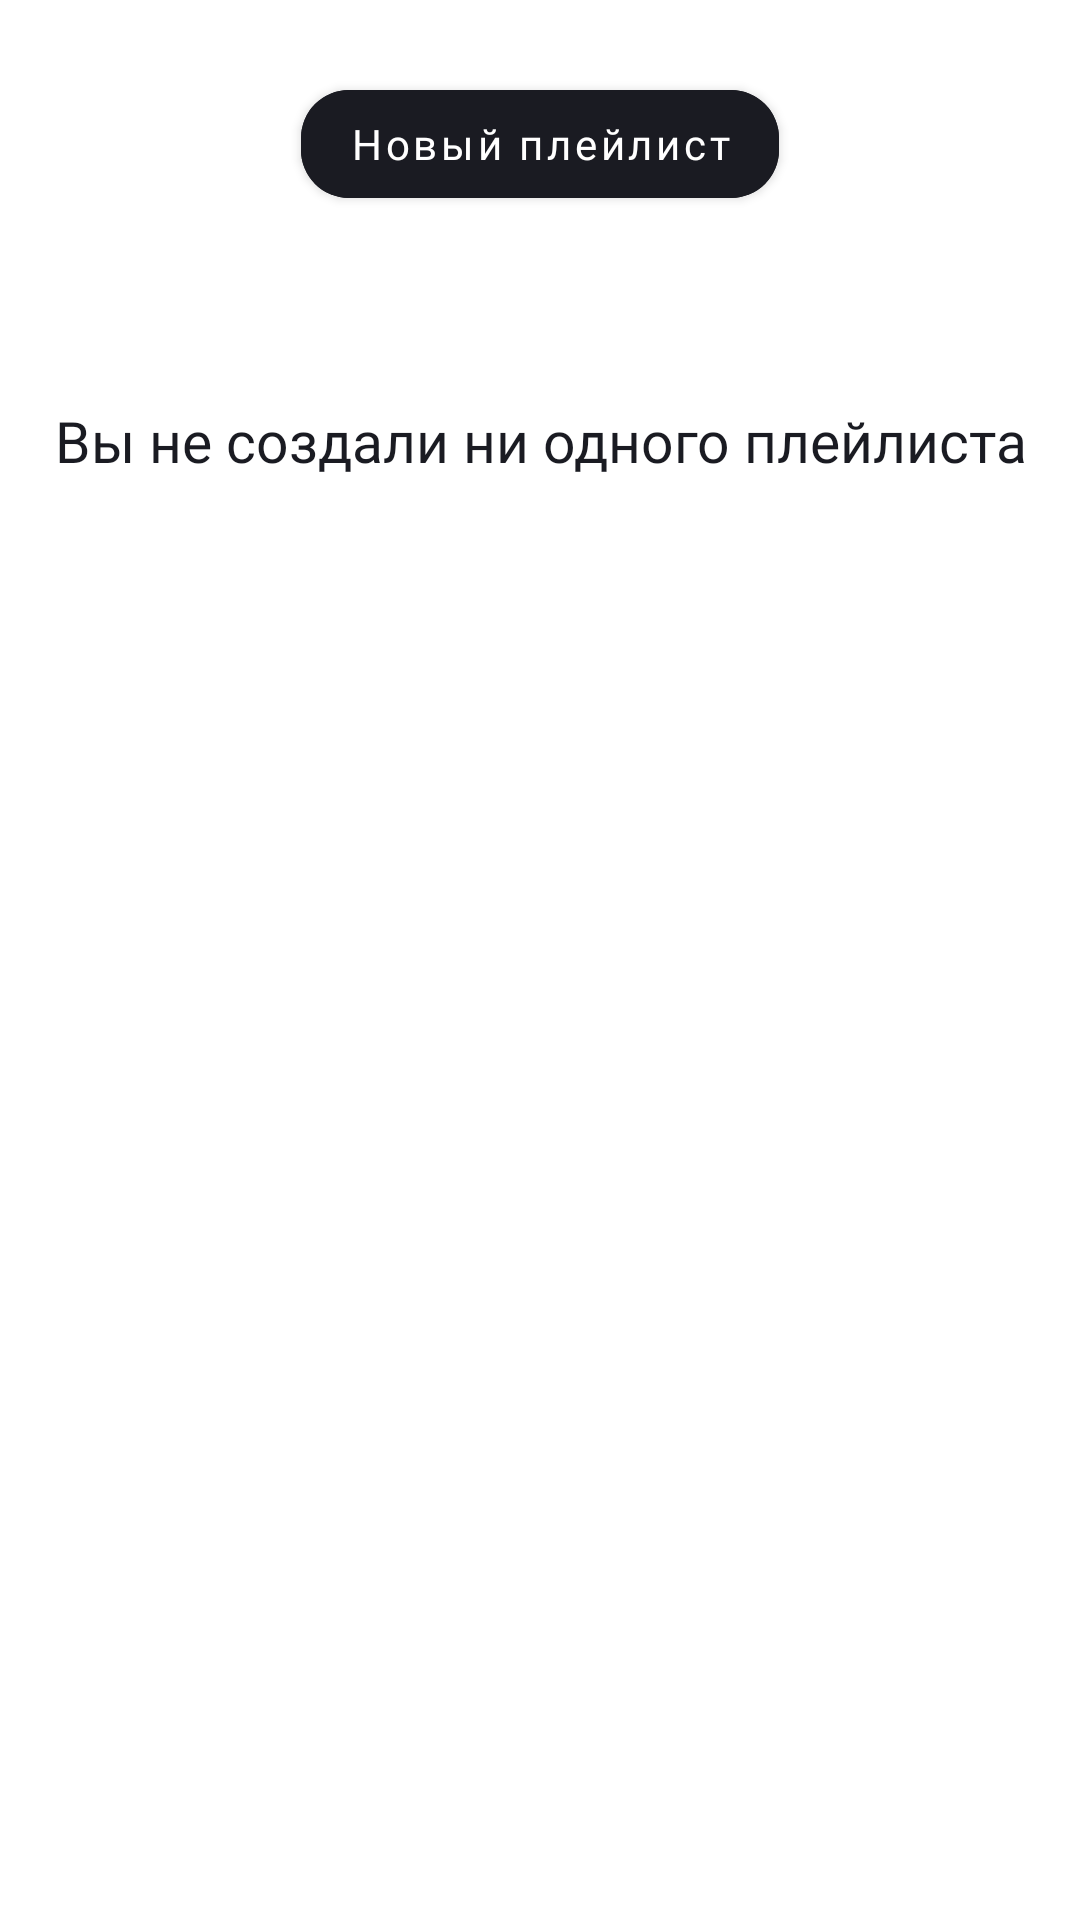

The Android layout XML behind this screen, and the referenced resources:
<!-- AndroidManifest.xml: application theme Theme.PlaylistMaker -->
<!-- res/layout/fragment_playlists.xml -->
<?xml version="1.0" encoding="utf-8"?>
<androidx.constraintlayout.widget.ConstraintLayout xmlns:android="http://schemas.android.com/apk/res/android"
    xmlns:app="http://schemas.android.com/apk/res-auto"
    xmlns:tools="http://schemas.android.com/tools"
    android:id="@+id/media_fragment_playlists"
    android:layout_width="match_parent"
    android:layout_height="match_parent"
    android:theme="@style/Theme.PlaylistMakerMedia"
    tools:context=".media.ui.PlaylistFragment">

    <com.google.android.material.button.MaterialButton
        android:id="@+id/create_playlist_button"
        android:layout_width="wrap_content"
        android:layout_height="wrap_content"
        android:layout_marginTop="@dimen/dp_24"
        android:backgroundTint="?attr/colorOnPrimary"
        android:fontFamily="@font/ys_display_medium"
        android:text="@string/create_playlist"
        android:textAllCaps="false"
        android:textColor="?attr/colorPrimary"
        android:textSize="@dimen/text_14"
        app:cornerRadius="@dimen/dp_16"
        app:layout_constraintEnd_toEndOf="parent"
        app:layout_constraintStart_toStartOf="parent"
        app:layout_constraintTop_toTopOf="parent" />

    <ImageView
        android:id="@+id/media_placeholder_iv"
        android:layout_width="wrap_content"
        android:layout_height="wrap_content"
        android:layout_marginTop="@dimen/dp_46"
        android:contentDescription="@string/empty_playlists"
        android:src="@drawable/nothing"
        app:layout_constraintEnd_toEndOf="parent"
        app:layout_constraintStart_toStartOf="parent"
        app:layout_constraintTop_toBottomOf="@+id/create_playlist_button" />

    <TextView
        android:id="@+id/media_placeholder_tv"
        style="@style/PlaceholderTextTabLay"
        android:layout_width="wrap_content"
        android:layout_height="wrap_content"
        android:layout_marginTop="@dimen/dp_16"
        android:text="@string/empty_playlists"
        app:layout_constraintEnd_toEndOf="parent"
        app:layout_constraintStart_toStartOf="parent"
        app:layout_constraintTop_toBottomOf="@+id/media_placeholder_iv" />

    <androidx.recyclerview.widget.RecyclerView
        android:id="@+id/recyclerView"
        android:layout_width="match_parent"
        android:layout_height="0dp"
        android:layout_marginHorizontal="@dimen/dp_16"
        app:layout_constraintBottom_toBottomOf="parent"
        app:layout_constraintEnd_toEndOf="parent"
        android:layout_marginBottom="52dp"
        app:layout_constraintStart_toStartOf="parent"
        app:layout_constraintTop_toBottomOf="@+id/create_playlist_button"
        tools:listitem="@layout/playlist_item" />

</androidx.constraintlayout.widget.ConstraintLayout>
<!-- res/layout/playlist_item.xml (included above) -->
<?xml version="1.0" encoding="utf-8"?>
<androidx.cardview.widget.CardView xmlns:android="http://schemas.android.com/apk/res/android"
    xmlns:app="http://schemas.android.com/apk/res-auto"
    xmlns:card_view="http://schemas.android.com/apk/res-auto"
    xmlns:tools="http://schemas.android.com/tools"
    android:layout_width="match_parent"
    android:layout_height="wrap_content"
    android:layout_margin="@dimen/dp_8"
    card_view:cardElevation="0dp">

    <LinearLayout
        android:layout_width="match_parent"
        android:layout_height="match_parent"
        android:background="?attr/colorPrimary"
        android:orientation="vertical">

        <ImageView
            android:id="@+id/playlist_cover"
            android:layout_width="match_parent"
            android:layout_height="160dp"
            android:layout_gravity="center_horizontal"
            android:layout_margin="4dp"
            android:src="@drawable/ic_placeholder"
            app:layout_constraintDimensionRatio="1:1" />

        <TextView
            android:id="@+id/playlist_name"
            android:layout_width="match_parent"
            android:layout_height="wrap_content"
            android:ellipsize="end"
            android:maxLines="1"
            android:textColor="?attr/colorOnPrimary"
            tools:text="Playlist name" />

        <TextView
            android:id="@+id/playlist_tracks"
            android:layout_width="match_parent"
            android:layout_height="wrap_content"
            android:ellipsize="end"
            android:maxLines="1"
            android:textColor="?attr/colorOnPrimary"
            tools:text="157 треков" />

    </LinearLayout>

</androidx.cardview.widget.CardView>
<!-- resources referenced by this layout -->
<resources>
  <dimen name="dp_16">16dp</dimen>
  <dimen name="dp_24">24dp</dimen>
  <dimen name="dp_46">46dp</dimen>
  <dimen name="dp_8">8dp</dimen>
  <dimen name="text_14">14sp</dimen>
  <string name="create_playlist">Новый плейлист</string>
  <string name="empty_playlists">Вы не создали ни одного плейлиста</string>
  <style name="PlaceholderTextTabLay" parent="Widget.MaterialComponents.TextView">
          <item name="fontFamily">@font/ys_display_medium</item>
          <item name="android:textColor">?attr/colorOnPrimary</item>
          <item name="android:textFontWeight">400</item>
          <item name="android:textSize">@dimen/text_19</item>
          <item name="android:gravity">center</item>
      </style>
  <style name="Theme.PlaylistMakerMedia" parent="Theme.MaterialComponents.DayNight.NoActionBar">
          <item name="colorPrimary">@color/yp_white</item>
          <item name="colorOnPrimary">@color/yp_black</item>
          <item name="colorSecondary">@color/yp_black</item>
          <item name="toolbarNavigationButtonStyle">@style/TintedNavigation</item>
      </style>
  <style name="Theme.PlaylistMaker" parent="Theme.MaterialComponents.DayNight.NoActionBar">
          <item name="colorPrimary">@color/yp_white</item>
          <item name="colorOnPrimary">@color/yp_black</item>
          <item name="colorSecondary">@color/yp_white</item>
          <item name="toolbarNavigationButtonStyle">@style/TintedNavigation</item>
          <item name="colorSecondaryVariant">@color/yp_text_gray</item>
      </style>
  <dimen name="text_19">19sp</dimen>
  <color name="yp_white">#FFFFFF</color>
  <color name="yp_black">#1A1B22</color>
  <style name="TintedNavigation" parent="Widget.AppCompat.Toolbar.Button.Navigation">
          <item name="tint">?attr/colorOnPrimary</item>
      </style>
  <color name="yp_text_gray">#AEAFB4</color>
</resources>
